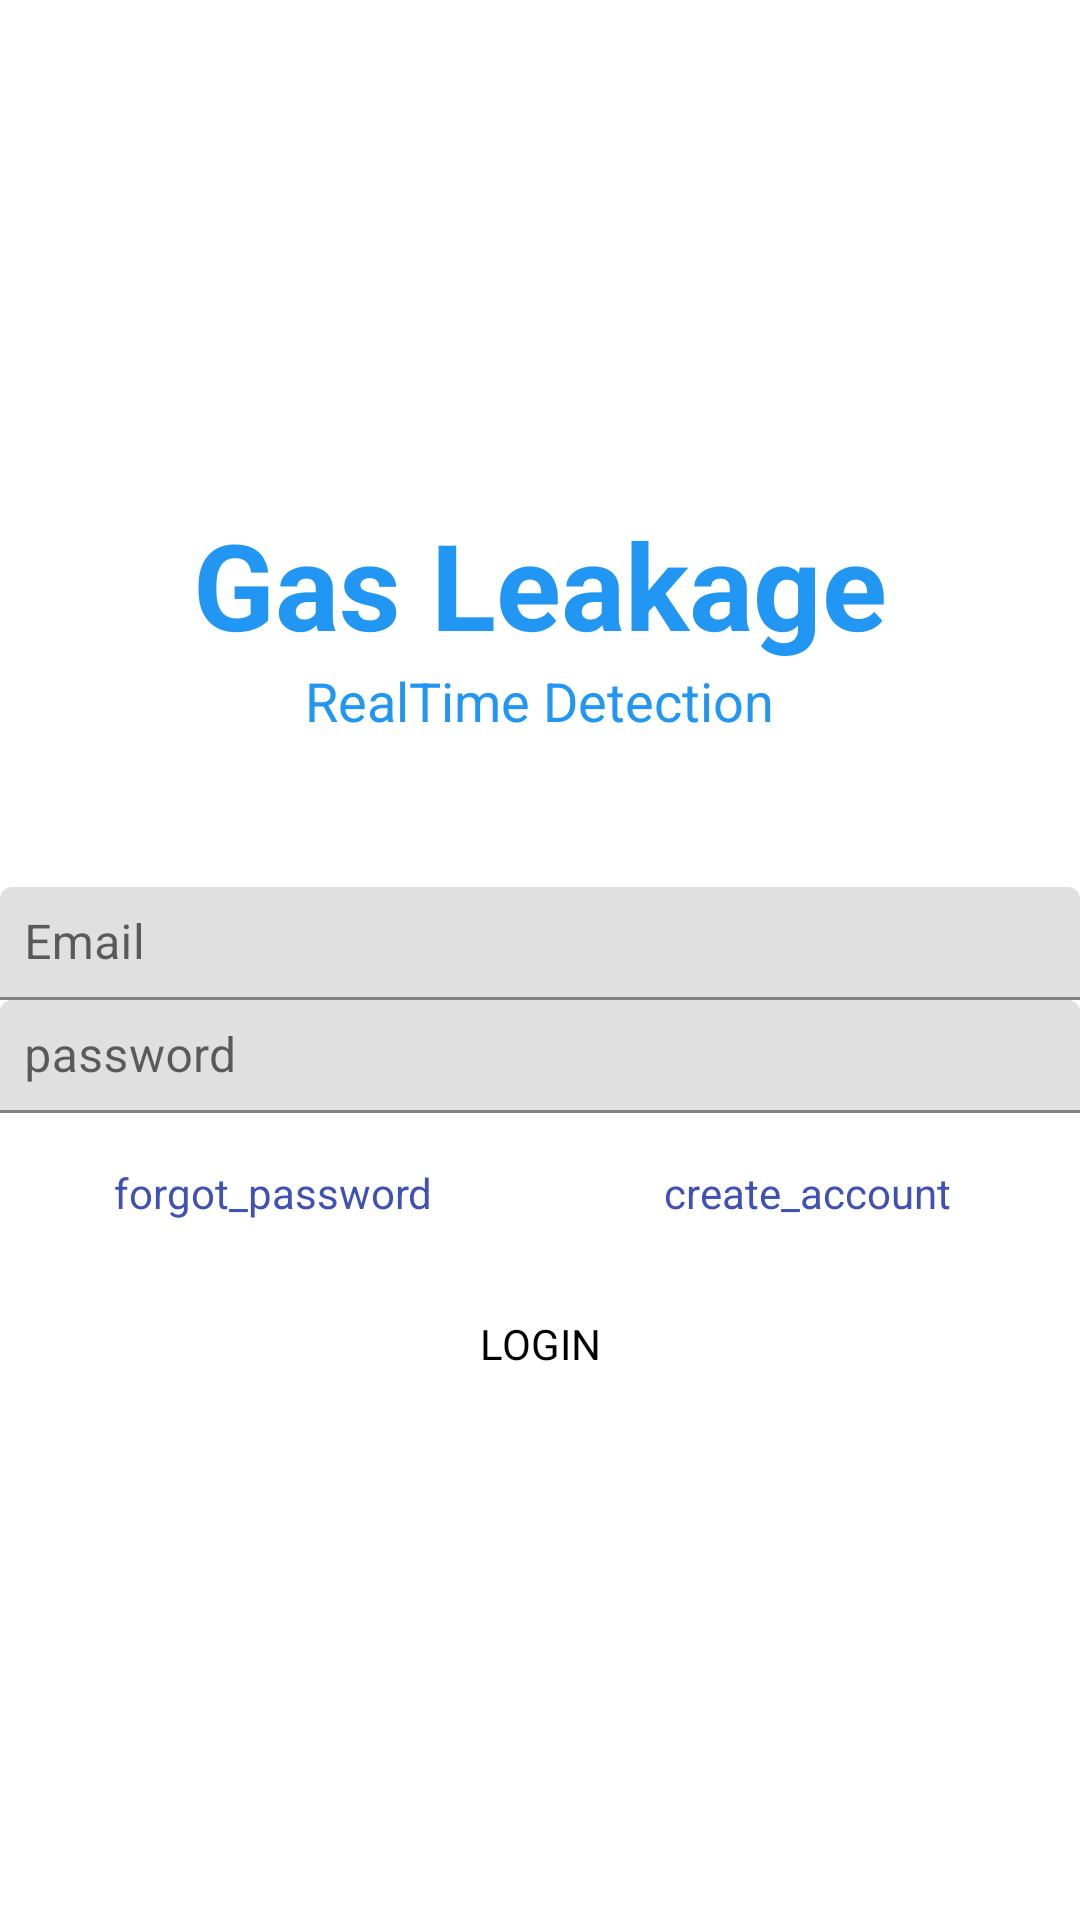

This screen was rendered from an Android layout file. Write that file and the resources it references.
<!-- AndroidManifest.xml: application theme AppTheme -->
<!-- res/layout/activity_login.xml -->
<LinearLayout
    xmlns:android="http://schemas.android.com/apk/res/android"
    xmlns:tools="http://schemas.android.com/tools"
    android:layout_width="match_parent"
    android:layout_height="match_parent"
    android:gravity="center_horizontal"
    android:orientation="vertical"


   >

    
    <ProgressBar android:id="@+id/login_progress"
        style="?android:attr/progressBarStyleLarge"
        android:layout_width="wrap_content"
        android:layout_height="wrap_content"
        android:layout_marginBottom="8dp"
        android:visibility="gone" />

    <ScrollView
        android:layout_width="match_parent"
        android:layout_height="match_parent">

        <LinearLayout
            android:layout_width="match_parent"
            android:layout_height="wrap_content"
            android:layout_gravity="center_vertical"
            android:orientation="vertical">



                <TextView
                    android:id="@+id/txt_logo"
                    android:layout_width="wrap_content"
                    android:layout_height="wrap_content"
                    android:layout_gravity="center_horizontal"
                    android:text="@string/app_name"
                    android:textColor="@color/colorPrimaryDark"
                    android:textStyle="bold"
                    android:textAppearance="?android:attr/textAppearanceLarge"
                    android:textSize="40sp"
                    android:clickable="true"
                    android:layout_alignParentTop="true"
                    android:layout_centerHorizontal="true" />

                <TextView
                    android:layout_width="wrap_content"
                    android:layout_height="wrap_content"
                    android:layout_gravity="center_horizontal"
                    android:textAppearance="?android:attr/textAppearanceMedium"
                    android:text="RealTime Detection"
                    android:textColor="@color/colorPrimaryDark"
                    android:layout_below="@+id/txt_logo"
                    android:layout_alignRight="@+id/txt_logo"
                    android:layout_alignEnd="@+id/txt_logo"
                    android:paddingBottom="50dp"/>
                <com.google.android.material.textfield.TextInputLayout
                    android:layout_width="match_parent"
                    android:layout_height="wrap_content">
                    <com.google.android.material.textfield.TextInputEditText
                        android:id="@+id/email"
                        android:layout_width="match_parent"
                        android:layout_height="wrap_content"
                        android:hint="Email"
                        android:inputType="textEmailAddress"
                        android:maxLines="1"
                        android:focusable="true"
                        android:padding="8dp"
                        android:singleLine="true"
                        android:textColorHint="@color/colorPrimaryDark" />
                    
                </com.google.android.material.textfield.TextInputLayout>

                <com.google.android.material.textfield.TextInputLayout
                    android:layout_width="match_parent"
                    android:layout_height="wrap_content">
                    <com.google.android.material.textfield.TextInputEditText
                        android:id="@+id/password"
                        android:layout_width="match_parent"
                        android:layout_height="wrap_content"
                        android:inputType="textPassword"
                        android:hint="password"
                        android:focusable="true"
                        android:maxLines="1"
                        android:padding="8dp"
                        android:singleLine="true"
                        android:textColorHint="@color/colorPrimary" />
                    
                </com.google.android.material.textfield.TextInputLayout>


            <LinearLayout
                android:layout_width="match_parent"
                android:layout_height="wrap_content"
                android:orientation="vertical"

                android:weightSum="1">





                <LinearLayout
                    android:layout_width="match_parent"
                    android:layout_height="wrap_content"
                    android:orientation="horizontal">

                    <TextView
                        android:id="@+id/txt_forgot"
                        android:layout_width="match_parent"
                        android:layout_height="wrap_content"
                        android:layout_weight="1"

                        android:gravity="center"
                        android:textColor="#3F51B5"
                        android:paddingBottom="15dp"
                        android:clickable="true"
                        android:layout_marginTop="2dp"
                        android:paddingLeft="2dp"
                        android:paddingTop="15dp"
                        android:text="forgot_password"
                        android:textAppearance="?android:attr/textAppearanceSmall" />

                    <TextView
                        android:id="@+id/createAcc"
                        android:layout_width="match_parent"
                        android:layout_height="wrap_content"
                        android:layout_weight="1"
                        android:textColor="#3F51B5"
                        android:layout_marginTop="2dp"
                        android:gravity="center"
                        android:paddingBottom="15dp"
                        android:paddingRight="2dp"
                        android:paddingTop="15dp"
                        android:text="create_account"
                        android:clickable="true"
                        android:textAppearance="?android:attr/textAppearanceSmall" />
                </LinearLayout>

                <Button
                    android:id="@+id/login"
                    style="?android:textAppearanceSmall"
                    android:layout_width="match_parent"
                    android:layout_height="wrap_content"
                    android:textColor="#000000"
                    android:layout_marginTop="2dp"
                    android:background="@drawable/logout_button"
                    android:text="LOGIN" />

            </LinearLayout>
        </LinearLayout>

    </ScrollView>

</LinearLayout>
<!-- resources referenced by this layout -->
<resources>
  <color name="colorPrimary">#0786EC</color>
  <color name="colorPrimaryDark">#2196F3</color>
  <string name="app_name">Gas Leakage</string>
</resources>
